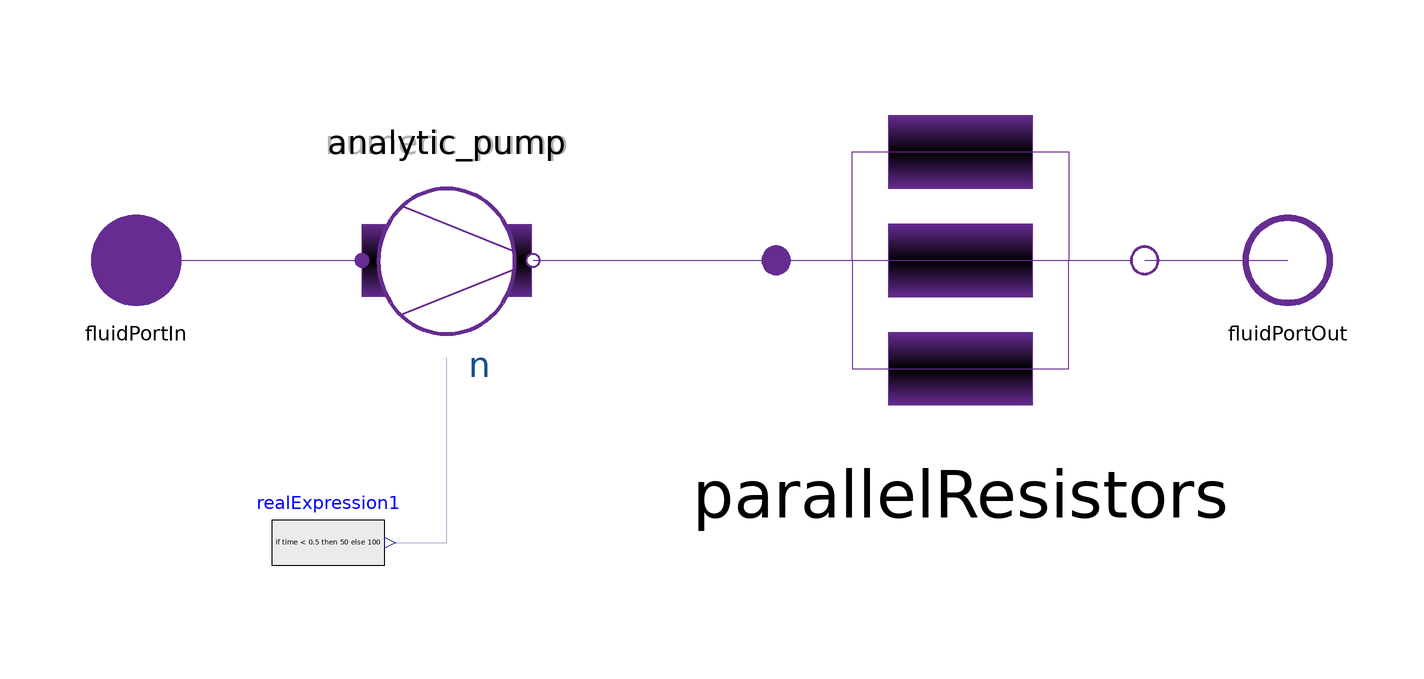

The Modelica model whose source follows is shown above as a component diagram (icons at their Placement, wires along their Line points).

model TubePumpNetworkAlt
  parameter Integer numNLequations = 3;
  parameter Boolean withNumericJacobian = false;

  NonlinearComponents.PressureIncreasePump analytic_pump(redeclare replaceable
      function CalcDensity = Media.CalcDensitySimple) if not
    withNumericJacobian annotation (Placement(transformation(
        extent={{15,-16},{-15,16}},
        rotation=180,
        origin={-47,0})));
  NonlinearComponents.PressureIncreasePump numeric_pump(redeclare replaceable
      function CalcDensity = Media.AssertedDensity) if withNumericJacobian
    annotation (Placement(transformation(
        extent={{15,-16},{-15,16}},
        rotation=180,
        origin={-47,0})));

  Modelica.Blocks.Sources.RealExpression realExpression1(y=if time < 0.5
         then 50 else 100)
    annotation (Placement(transformation(extent={{-78,-60},{-58,-40}})));
  Interfaces.FluidPortOut fluidPortOut annotation (Placement(transformation(
          rotation=0, extent={{92,-10},{112,10}})));
  Interfaces.FluidPortIn fluidPortIn annotation (Placement(transformation(
          rotation=0, extent={{-112,-10},{-92,10}})));
  AssembledComponents.ParallelResistors parallelResistors(nParallel=
        numNLequations)
    annotation (Placement(transformation(extent={{12,-32},{76,32}})));
    //
equation

  connect(realExpression1.y, analytic_pump.n)
    annotation (Line(points={{-57,-50},{-47,-50},{-47,-17.28}},
                                                             color={0,0,127}));

  connect(realExpression1.y, numeric_pump.n)
    annotation (Line(points={{-57,-50},{-47,-50},{-47,-17.28}},
                                                             color={0,0,127}));
  connect(parallelResistors.fluidPortOut, fluidPortOut)
    annotation (Line(points={{76.64,0},{102,0}}, color={102,44,145}));
  connect(numeric_pump.fluidPortOut, parallelResistors.fluidPortIn)
    annotation (Line(points={{-31.7,0},{11.36,0}}, color={102,44,145}));
  connect(analytic_pump.fluidPortOut, parallelResistors.fluidPortIn)
    annotation (Line(points={{-31.7,0},{11.36,0}}, color={102,44,145}));
  connect(fluidPortIn, numeric_pump.fluidPortIn)
    annotation (Line(points={{-102,0},{-62,0}}, color={102,44,145}));
  connect(fluidPortIn, analytic_pump.fluidPortIn)
    annotation (Line(points={{-102,0},{-62,0}}, color={102,44,145}));
  annotation (Icon(graphics={
        Rectangle(
          extent={{-58,60},{-12,38}},
          lineColor={102,44,145},
          fillPattern=FillPattern.HorizontalCylinder),
        Rectangle(
          extent={{-58,10},{-12,-12}},
          lineColor={102,44,145},
          fillPattern=FillPattern.HorizontalCylinder),
        Rectangle(
          extent={{-58,-40},{-12,-62}},
          lineColor={102,44,145},
          fillPattern=FillPattern.HorizontalCylinder),
        Ellipse(
          extent={{20,20},{68,-24}},
          lineColor={102,44,145},
          fillPattern=FillPattern.Solid,
          fillColor={255,255,255},
          lineThickness=1),
        Line(
          points={{28,14},{68,2}},
          color={102,44,145},
          thickness=1),
        Line(
          points={{26,-16},{68,-4}},
          color={102,44,145},
          thickness=1),
        Line(
          points={{-100,0},{-66,0},{-66,50},{-58,50}},
          color={127,0,127},
          thickness=0.5),
        Line(
          points={{-12,0},{2,0},{2,50},{-12,50}},
          color={127,0,127},
          thickness=0.5),
        Line(
          points={{-12,-50},{2,-50},{2,0},{20,0}},
          color={127,0,127},
          thickness=0.5),
        Line(
          points={{-58,-50},{-66,-50},{-66,0},{-58,0}},
          color={127,0,127},
          thickness=0.5),
        Line(
          points={{68,0},{94,0}},
          color={127,0,127},
          thickness=0.5)}));
end TubePumpNetworkAlt;